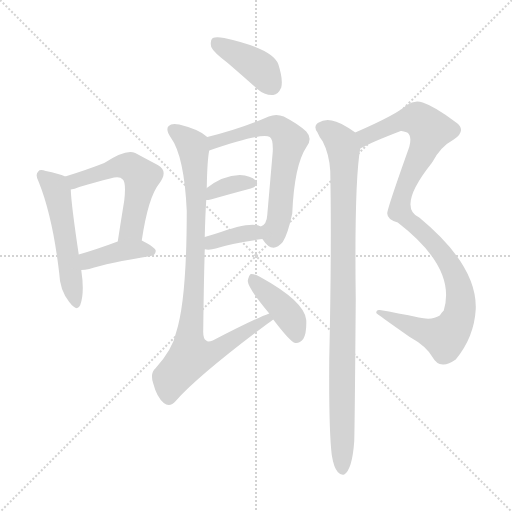
t = 0.00 s
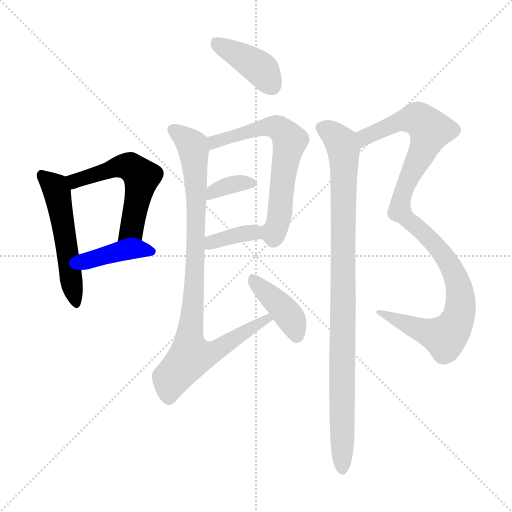
t = 1.63 s
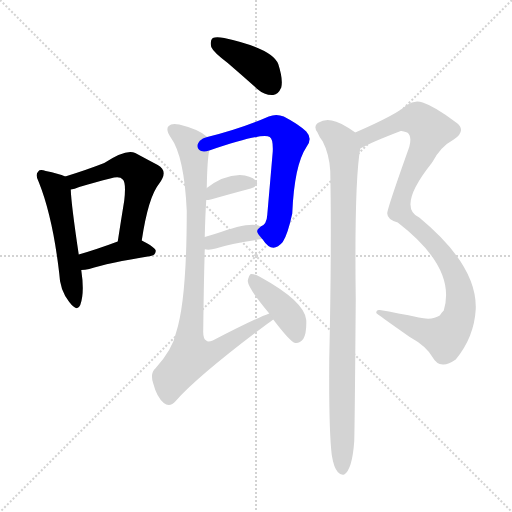
t = 3.25 s
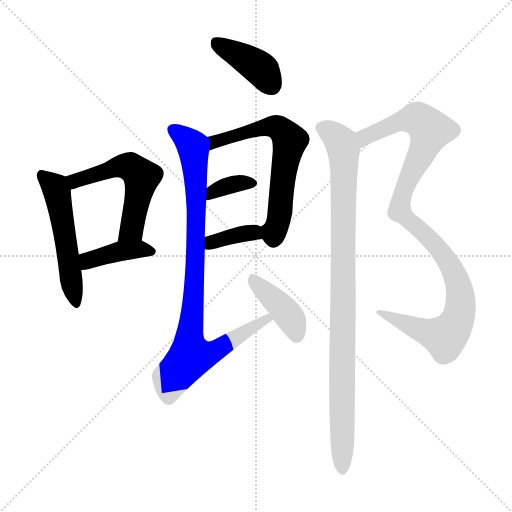
t = 4.88 s
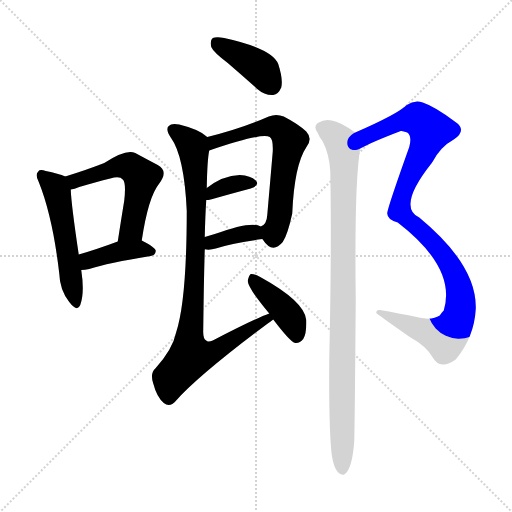
t = 6.51 s
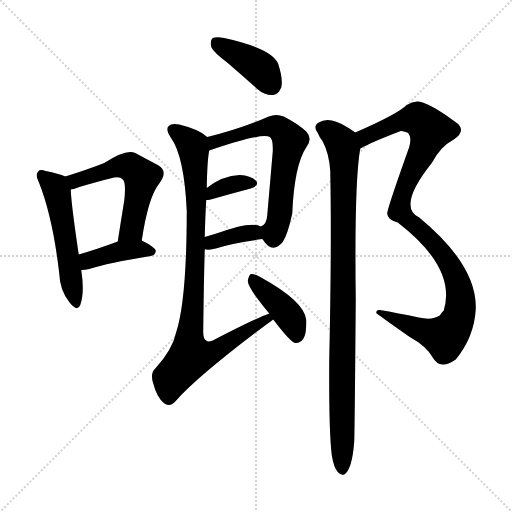
t = 8.14 s

The animated SVG that drew these frames (rendered in a browser with its animation timeline set to each time). Animation: 11 CSS @keyframes rules; one cycle of 8.14 s.

<svg version="1.1" viewBox="0 0 1024 1024" xmlns="http://www.w3.org/2000/svg">
  <g stroke="lightgray" stroke-dasharray="1,1" stroke-width="1" transform="scale(4, 4)">
    <line x1="0" y1="0" x2="256" y2="256"></line>
    <line x1="256" y1="0" x2="0" y2="256"></line>
    <line x1="128" y1="0" x2="128" y2="256"></line>
    <line x1="0" y1="128" x2="256" y2="128"></line>
  </g>
<g transform="scale(1, -1) translate(0, -900)">
   <style type="text/css">
    @keyframes keyframes0 {
      from {
       stroke: blue;
       stroke-dashoffset: 523;
       stroke-width: 128;
       }
       63% {
       animation-timing-function: step-end;
       stroke: blue;
       stroke-dashoffset: 0;
       stroke-width: 128;
       }
       to {
       stroke: black;
       stroke-width: 1024;
       }
       }
       #make-me-a-hanzi-animation-0 {
         animation: keyframes0 0.675618s both;
         animation-delay: 0.000000s;
         animation-timing-function: linear;
       }
    @keyframes keyframes1 {
      from {
       stroke: blue;
       stroke-dashoffset: 548;
       stroke-width: 128;
       }
       64% {
       animation-timing-function: step-end;
       stroke: blue;
       stroke-dashoffset: 0;
       stroke-width: 128;
       }
       to {
       stroke: black;
       stroke-width: 1024;
       }
       }
       #make-me-a-hanzi-animation-1 {
         animation: keyframes1 0.695964s both;
         animation-delay: 0.675618s;
         animation-timing-function: linear;
       }
    @keyframes keyframes2 {
      from {
       stroke: blue;
       stroke-dashoffset: 401;
       stroke-width: 128;
       }
       57% {
       animation-timing-function: step-end;
       stroke: blue;
       stroke-dashoffset: 0;
       stroke-width: 128;
       }
       to {
       stroke: black;
       stroke-width: 1024;
       }
       }
       #make-me-a-hanzi-animation-2 {
         animation: keyframes2 0.576335s both;
         animation-delay: 1.371582s;
         animation-timing-function: linear;
       }
    @keyframes keyframes3 {
      from {
       stroke: blue;
       stroke-dashoffset: 399;
       stroke-width: 128;
       }
       56% {
       animation-timing-function: step-end;
       stroke: blue;
       stroke-dashoffset: 0;
       stroke-width: 128;
       }
       to {
       stroke: black;
       stroke-width: 1024;
       }
       }
       #make-me-a-hanzi-animation-3 {
         animation: keyframes3 0.574707s both;
         animation-delay: 1.947917s;
         animation-timing-function: linear;
       }
    @keyframes keyframes4 {
      from {
       stroke: blue;
       stroke-dashoffset: 635;
       stroke-width: 128;
       }
       67% {
       animation-timing-function: step-end;
       stroke: blue;
       stroke-dashoffset: 0;
       stroke-width: 128;
       }
       to {
       stroke: black;
       stroke-width: 1024;
       }
       }
       #make-me-a-hanzi-animation-4 {
         animation: keyframes4 0.766764s both;
         animation-delay: 2.522624s;
         animation-timing-function: linear;
       }
    @keyframes keyframes5 {
      from {
       stroke: blue;
       stroke-dashoffset: 350;
       stroke-width: 128;
       }
       53% {
       animation-timing-function: step-end;
       stroke: blue;
       stroke-dashoffset: 0;
       stroke-width: 128;
       }
       to {
       stroke: black;
       stroke-width: 1024;
       }
       }
       #make-me-a-hanzi-animation-5 {
         animation: keyframes5 0.534831s both;
         animation-delay: 3.289388s;
         animation-timing-function: linear;
       }
    @keyframes keyframes6 {
      from {
       stroke: blue;
       stroke-dashoffset: 367;
       stroke-width: 128;
       }
       54% {
       animation-timing-function: step-end;
       stroke: blue;
       stroke-dashoffset: 0;
       stroke-width: 128;
       }
       to {
       stroke: black;
       stroke-width: 1024;
       }
       }
       #make-me-a-hanzi-animation-6 {
         animation: keyframes6 0.548665s both;
         animation-delay: 3.824219s;
         animation-timing-function: linear;
       }
    @keyframes keyframes7 {
      from {
       stroke: blue;
       stroke-dashoffset: 904;
       stroke-width: 128;
       }
       75% {
       animation-timing-function: step-end;
       stroke: blue;
       stroke-dashoffset: 0;
       stroke-width: 128;
       }
       to {
       stroke: black;
       stroke-width: 1024;
       }
       }
       #make-me-a-hanzi-animation-7 {
         animation: keyframes7 0.985677s both;
         animation-delay: 4.372884s;
         animation-timing-function: linear;
       }
    @keyframes keyframes8 {
      from {
       stroke: blue;
       stroke-dashoffset: 407;
       stroke-width: 128;
       }
       57% {
       animation-timing-function: step-end;
       stroke: blue;
       stroke-dashoffset: 0;
       stroke-width: 128;
       }
       to {
       stroke: black;
       stroke-width: 1024;
       }
       }
       #make-me-a-hanzi-animation-8 {
         animation: keyframes8 0.581217s both;
         animation-delay: 5.358561s;
         animation-timing-function: linear;
       }
    @keyframes keyframes9 {
      from {
       stroke: blue;
       stroke-dashoffset: 1042;
       stroke-width: 128;
       }
       77% {
       animation-timing-function: step-end;
       stroke: blue;
       stroke-dashoffset: 0;
       stroke-width: 128;
       }
       to {
       stroke: black;
       stroke-width: 1024;
       }
       }
       #make-me-a-hanzi-animation-9 {
         animation: keyframes9 1.097982s both;
         animation-delay: 5.939779s;
         animation-timing-function: linear;
       }
    @keyframes keyframes10 {
      from {
       stroke: blue;
       stroke-dashoffset: 961;
       stroke-width: 128;
       }
       76% {
       animation-timing-function: step-end;
       stroke: blue;
       stroke-dashoffset: 0;
       stroke-width: 128;
       }
       to {
       stroke: black;
       stroke-width: 1024;
       }
       }
       #make-me-a-hanzi-animation-10 {
         animation: keyframes10 1.032064s both;
         animation-delay: 7.037760s;
         animation-timing-function: linear;
       }
</style>
<path d="M 130.5 547.0 Q 117.5 553.0 91.5 558.0 Q 79.5 562.0 76.5 557.0 Q 69.5 551.0 77.5 536.0 Q 105.5 466.0 118.5 353.0 Q 119.5 320.0 138.5 296.0 Q 154.5 275.0 160.5 290.0 Q 169.5 314.0 162.5 360.0 L 157.5 391.0 Q 142.5 491.0 141.5 521.0 C 140.5 543.0 140.5 543.0 130.5 547.0 Z" fill="lightgray"></path> 
<path d="M 283.5 419.0 Q 296.5 506.0 318.5 533.0 Q 337.5 558.0 315.5 570.0 Q 296.5 580.0 270.5 594.0 Q 252.5 603.0 208.5 574.0 Q 175.5 561.0 130.5 547.0 C 101.5 538.0 112.5 514.0 141.5 521.0 Q 148.5 522.0 158.5 526.0 Q 192.5 536.0 220.5 543.0 Q 239.5 549.0 245.5 541.0 Q 252.5 535.0 248.5 499.0 Q 242.5 462.0 235.5 417.0 C 230.5 387.0 278.5 389.0 283.5 419.0 Z" fill="lightgray"></path> 
<path d="M 162.5 360.0 Q 169.5 360.0 178.5 362.0 Q 215.5 374.0 301.5 388.0 Q 310.5 389.0 311.5 398.0 Q 311.5 405.0 283.5 419.0 C 265.5 428.0 263.5 427.0 235.5 417.0 Q 192.5 401.0 157.5 391.0 C 128.5 383.0 132.5 359.0 162.5 360.0 Z" fill="lightgray"></path> 
<path d="M 455.5 774.0 Q 483.5 750.0 514.5 722.0 Q 529.5 709.0 546.5 710.0 Q 556.5 711.0 562.5 725.0 Q 566.5 741.0 556.5 772.0 Q 544.5 803.0 448.5 824.0 Q 432.5 827.0 425.5 824.0 Q 419.5 820.0 422.5 806.0 Q 426.5 796.0 455.5 774.0 Z" fill="lightgray"></path> 
<path d="M 524.5 422.0 L 525.5 421.0 Q 544.5 391.0 565.5 416.0 Q 575.5 431.0 584.5 473.0 Q 588.5 570.0 613.5 607.0 Q 625.5 623.0 612.5 637.0 Q 596.5 652.0 567.5 667.0 Q 552.5 673.0 537.5 667.0 Q 480.5 642.0 414.5 626.0 C 385.5 619.0 390.5 589.0 418.5 599.0 Q 523.5 635.0 539.5 626.0 Q 546.5 622.0 545.5 597.0 Q 539.5 527.0 534.5 470.0 Q 533.5 451.0 521.5 447.0 C 511.5 438.0 511.5 438.0 524.5 422.0 Z" fill="lightgray"></path> 
<path d="M 412.5 500.0 Q 416.5 500.0 421.5 501.0 Q 467.5 514.0 501.5 523.0 Q 520.5 530.0 511.5 539.0 Q 501.5 549.0 479.5 550.0 Q 445.5 549.0 413.5 524.0 C 389.5 506.0 382.5 498.0 412.5 500.0 Z" fill="lightgray"></path> 
<path d="M 409.5 401.0 Q 410.5 402.0 412.5 401.0 Q 421.5 400.0 431.5 403.0 Q 459.5 413.0 524.5 422.0 C 554.5 426.0 548.5 434.0 521.5 447.0 Q 503.5 459.0 429.5 432.0 Q 419.5 429.0 409.5 426.0 C 380.5 417.0 379.5 402.0 409.5 401.0 Z" fill="lightgray"></path> 
<path d="M 538.5 273.0 Q 510.5 263.0 425.5 219.0 Q 415.5 215.0 412.5 219.0 Q 405.5 223.0 406.5 241.0 Q 407.5 332.0 409.5 401.0 L 409.5 426.0 Q 410.5 469.0 412.5 500.0 L 413.5 524.0 Q 414.5 581.0 418.5 599.0 C 421.5 621.0 421.5 621.0 414.5 626.0 Q 399.5 641.0 358.5 651.0 Q 342.5 654.0 337.5 648.0 Q 330.5 642.0 341.5 625.0 Q 368.5 588.0 373.5 478.0 Q 373.5 301.0 352.5 236.0 Q 345.5 202.0 311.5 164.0 Q 299.5 154.0 306.5 133.0 Q 313.5 106.0 327.5 94.0 Q 339.5 84.0 351.5 98.0 Q 397.5 150.0 535.5 253.0 Q 541.5 257.0 546.5 261.0 C 570.5 279.0 566.5 284.0 538.5 273.0 Z" fill="lightgray"></path> 
<path d="M 546.5 261.0 Q 580.5 216.0 590.5 214.0 Q 599.5 213.0 606.5 222.0 Q 613.5 234.0 612.5 260.0 Q 609.5 297.0 520.5 346.0 Q 507.5 353.0 501.5 352.0 Q 497.5 349.0 495.5 338.0 Q 496.5 323.0 538.5 273.0 L 546.5 261.0 Z" fill="lightgray"></path> 
<path d="M 720.5 603.0 Q 741.5 615.0 801.5 638.0 Q 804.5 639.0 814.5 635.0 Q 824.5 628.0 818.5 606.0 Q 773.5 480.0 774.5 473.0 Q 774.5 461.0 795.5 455.0 Q 913.5 364.0 887.5 279.0 Q 883.5 275.0 879.5 269.0 Q 864.5 259.0 837.5 265.0 Q 795.5 274.0 759.5 280.0 Q 752.5 281.0 752.5 274.0 Q 752.5 273.0 819.5 226.0 Q 852.5 208.0 865.5 185.0 Q 872.5 172.0 885.5 171.0 Q 895.5 170.0 911.5 181.0 Q 948.5 226.0 951.5 282.0 Q 954.5 369.0 838.5 465.0 Q 793.5 486.0 863.5 574.0 Q 863.5 575.0 865.5 577.0 Q 881.5 607.0 907.5 621.0 Q 935.5 640.0 909.5 657.0 Q 869.5 687.0 845.5 695.0 Q 829.5 701.0 813.5 690.0 Q 795.5 672.0 710.5 635.0 C 683.5 623.0 693.5 590.0 720.5 603.0 Z" fill="lightgray"></path> 
<path d="M 663.5 -10.0 Q 667.5 -35.0 675.5 -44.0 Q 681.5 -51.0 688.5 -49.0 Q 704.5 -39.0 708.5 18.0 Q 709.5 51.0 711.5 301.0 Q 708.5 536.0 720.5 603.0 C 723.5 626.0 723.5 626.0 710.5 635.0 Q 679.5 657.0 663.5 659.0 Q 650.5 663.0 635.5 654.0 Q 626.5 647.0 634.5 636.0 Q 638.5 626.0 645.5 617.0 Q 658.5 592.0 660.5 558.0 Q 663.5 410.0 658.5 181.0 Q 657.5 39.0 663.5 -10.0 Z" fill="lightgray"></path> 
      <clipPath id="make-me-a-hanzi-clip-0">
      <path d="M 130.5 547.0 Q 117.5 553.0 91.5 558.0 Q 79.5 562.0 76.5 557.0 Q 69.5 551.0 77.5 536.0 Q 105.5 466.0 118.5 353.0 Q 119.5 320.0 138.5 296.0 Q 154.5 275.0 160.5 290.0 Q 169.5 314.0 162.5 360.0 L 157.5 391.0 Q 142.5 491.0 141.5 521.0 C 140.5 543.0 140.5 543.0 130.5 547.0 Z" fill="lightgray"></path>
      </clipPath>
      <path clip-path="url(#make-me-a-hanzi-clip-0)" d="M 84.5 549.0 L 113.5 517.0 L 150.5 296.0 " fill="none" id="make-me-a-hanzi-animation-0" stroke-dasharray="395 790" stroke-linecap="round"></path>

      <clipPath id="make-me-a-hanzi-clip-1">
      <path d="M 283.5 419.0 Q 296.5 506.0 318.5 533.0 Q 337.5 558.0 315.5 570.0 Q 296.5 580.0 270.5 594.0 Q 252.5 603.0 208.5 574.0 Q 175.5 561.0 130.5 547.0 C 101.5 538.0 112.5 514.0 141.5 521.0 Q 148.5 522.0 158.5 526.0 Q 192.5 536.0 220.5 543.0 Q 239.5 549.0 245.5 541.0 Q 252.5 535.0 248.5 499.0 Q 242.5 462.0 235.5 417.0 C 230.5 387.0 278.5 389.0 283.5 419.0 Z" fill="lightgray"></path>
      </clipPath>
      <path clip-path="url(#make-me-a-hanzi-clip-1)" d="M 139.5 543.0 L 150.5 538.0 L 241.5 568.0 L 263.5 565.0 L 283.5 546.0 L 263.5 441.0 L 241.5 424.0 " fill="none" id="make-me-a-hanzi-animation-1" stroke-dasharray="420 840" stroke-linecap="round"></path>

      <clipPath id="make-me-a-hanzi-clip-2">
      <path d="M 162.5 360.0 Q 169.5 360.0 178.5 362.0 Q 215.5 374.0 301.5 388.0 Q 310.5 389.0 311.5 398.0 Q 311.5 405.0 283.5 419.0 C 265.5 428.0 263.5 427.0 235.5 417.0 Q 192.5 401.0 157.5 391.0 C 128.5 383.0 132.5 359.0 162.5 360.0 Z" fill="lightgray"></path>
      </clipPath>
      <path clip-path="url(#make-me-a-hanzi-clip-2)" d="M 165.5 368.0 L 180.5 381.0 L 242.5 398.0 L 284.5 402.0 L 302.5 397.0 " fill="none" id="make-me-a-hanzi-animation-2" stroke-dasharray="273 546" stroke-linecap="round"></path>

      <clipPath id="make-me-a-hanzi-clip-3">
      <path d="M 455.5 774.0 Q 483.5 750.0 514.5 722.0 Q 529.5 709.0 546.5 710.0 Q 556.5 711.0 562.5 725.0 Q 566.5 741.0 556.5 772.0 Q 544.5 803.0 448.5 824.0 Q 432.5 827.0 425.5 824.0 Q 419.5 820.0 422.5 806.0 Q 426.5 796.0 455.5 774.0 Z" fill="lightgray"></path>
      </clipPath>
      <path clip-path="url(#make-me-a-hanzi-clip-3)" d="M 431.5 816.0 L 520.5 763.0 L 542.5 730.0 " fill="none" id="make-me-a-hanzi-animation-3" stroke-dasharray="271 542" stroke-linecap="round"></path>

      <clipPath id="make-me-a-hanzi-clip-4">
      <path d="M 524.5 422.0 L 525.5 421.0 Q 544.5 391.0 565.5 416.0 Q 575.5 431.0 584.5 473.0 Q 588.5 570.0 613.5 607.0 Q 625.5 623.0 612.5 637.0 Q 596.5 652.0 567.5 667.0 Q 552.5 673.0 537.5 667.0 Q 480.5 642.0 414.5 626.0 C 385.5 619.0 390.5 589.0 418.5 599.0 Q 523.5 635.0 539.5 626.0 Q 546.5 622.0 545.5 597.0 Q 539.5 527.0 534.5 470.0 Q 533.5 451.0 521.5 447.0 C 511.5 438.0 511.5 438.0 524.5 422.0 Z" fill="lightgray"></path>
      </clipPath>
      <path clip-path="url(#make-me-a-hanzi-clip-4)" d="M 423.5 620.0 L 430.5 615.0 L 523.5 645.0 L 549.5 647.0 L 579.5 619.0 L 555.5 452.0 L 547.5 432.0 L 532.5 429.0 " fill="none" id="make-me-a-hanzi-animation-4" stroke-dasharray="507 1014" stroke-linecap="round"></path>

      <clipPath id="make-me-a-hanzi-clip-5">
      <path d="M 412.5 500.0 Q 416.5 500.0 421.5 501.0 Q 467.5 514.0 501.5 523.0 Q 520.5 530.0 511.5 539.0 Q 501.5 549.0 479.5 550.0 Q 445.5 549.0 413.5 524.0 C 389.5 506.0 382.5 498.0 412.5 500.0 Z" fill="lightgray"></path>
      </clipPath>
      <path clip-path="url(#make-me-a-hanzi-clip-5)" d="M 416.5 506.0 L 427.5 517.0 L 463.5 531.0 L 503.5 533.0 " fill="none" id="make-me-a-hanzi-animation-5" stroke-dasharray="222 444" stroke-linecap="round"></path>

      <clipPath id="make-me-a-hanzi-clip-6">
      <path d="M 409.5 401.0 Q 410.5 402.0 412.5 401.0 Q 421.5 400.0 431.5 403.0 Q 459.5 413.0 524.5 422.0 C 554.5 426.0 548.5 434.0 521.5 447.0 Q 503.5 459.0 429.5 432.0 Q 419.5 429.0 409.5 426.0 C 380.5 417.0 379.5 402.0 409.5 401.0 Z" fill="lightgray"></path>
      </clipPath>
      <path clip-path="url(#make-me-a-hanzi-clip-6)" d="M 411.5 407.0 L 466.5 430.0 L 506.5 435.0 L 513.5 427.0 " fill="none" id="make-me-a-hanzi-animation-6" stroke-dasharray="239 478" stroke-linecap="round"></path>

      <clipPath id="make-me-a-hanzi-clip-7">
      <path d="M 538.5 273.0 Q 510.5 263.0 425.5 219.0 Q 415.5 215.0 412.5 219.0 Q 405.5 223.0 406.5 241.0 Q 407.5 332.0 409.5 401.0 L 409.5 426.0 Q 410.5 469.0 412.5 500.0 L 413.5 524.0 Q 414.5 581.0 418.5 599.0 C 421.5 621.0 421.5 621.0 414.5 626.0 Q 399.5 641.0 358.5 651.0 Q 342.5 654.0 337.5 648.0 Q 330.5 642.0 341.5 625.0 Q 368.5 588.0 373.5 478.0 Q 373.5 301.0 352.5 236.0 Q 345.5 202.0 311.5 164.0 Q 299.5 154.0 306.5 133.0 Q 313.5 106.0 327.5 94.0 Q 339.5 84.0 351.5 98.0 Q 397.5 150.0 535.5 253.0 Q 541.5 257.0 546.5 261.0 C 570.5 279.0 566.5 284.0 538.5 273.0 Z" fill="lightgray"></path>
      </clipPath>
      <path clip-path="url(#make-me-a-hanzi-clip-7)" d="M 345.5 641.0 L 384.5 609.0 L 391.5 555.0 L 391.5 395.0 L 378.5 223.0 L 381.5 188.0 L 424.5 195.0 L 537.5 264.0 " fill="none" id="make-me-a-hanzi-animation-7" stroke-dasharray="776 1552" stroke-linecap="round"></path>

      <clipPath id="make-me-a-hanzi-clip-8">
      <path d="M 546.5 261.0 Q 580.5 216.0 590.5 214.0 Q 599.5 213.0 606.5 222.0 Q 613.5 234.0 612.5 260.0 Q 609.5 297.0 520.5 346.0 Q 507.5 353.0 501.5 352.0 Q 497.5 349.0 495.5 338.0 Q 496.5 323.0 538.5 273.0 L 546.5 261.0 Z" fill="lightgray"></path>
      </clipPath>
      <path clip-path="url(#make-me-a-hanzi-clip-8)" d="M 504.5 343.0 L 584.5 259.0 L 592.5 225.0 " fill="none" id="make-me-a-hanzi-animation-8" stroke-dasharray="279 558" stroke-linecap="round"></path>

      <clipPath id="make-me-a-hanzi-clip-9">
      <path d="M 720.5 603.0 Q 741.5 615.0 801.5 638.0 Q 804.5 639.0 814.5 635.0 Q 824.5 628.0 818.5 606.0 Q 773.5 480.0 774.5 473.0 Q 774.5 461.0 795.5 455.0 Q 913.5 364.0 887.5 279.0 Q 883.5 275.0 879.5 269.0 Q 864.5 259.0 837.5 265.0 Q 795.5 274.0 759.5 280.0 Q 752.5 281.0 752.5 274.0 Q 752.5 273.0 819.5 226.0 Q 852.5 208.0 865.5 185.0 Q 872.5 172.0 885.5 171.0 Q 895.5 170.0 911.5 181.0 Q 948.5 226.0 951.5 282.0 Q 954.5 369.0 838.5 465.0 Q 793.5 486.0 863.5 574.0 Q 863.5 575.0 865.5 577.0 Q 881.5 607.0 907.5 621.0 Q 935.5 640.0 909.5 657.0 Q 869.5 687.0 845.5 695.0 Q 829.5 701.0 813.5 690.0 Q 795.5 672.0 710.5 635.0 C 683.5 623.0 693.5 590.0 720.5 603.0 Z" fill="lightgray"></path>
      </clipPath>
      <path clip-path="url(#make-me-a-hanzi-clip-9)" d="M 722.5 609.0 L 730.5 627.0 L 806.5 659.0 L 832.5 663.0 L 860.5 639.0 L 836.5 576.0 L 814.5 540.0 L 799.5 478.0 L 886.5 390.0 L 908.5 353.0 L 919.5 318.0 L 917.5 265.0 L 889.5 226.0 L 819.5 247.0 L 756.5 277.0 " fill="none" id="make-me-a-hanzi-animation-9" stroke-dasharray="914 1828" stroke-linecap="round"></path>

      <clipPath id="make-me-a-hanzi-clip-10">
      <path d="M 663.5 -10.0 Q 667.5 -35.0 675.5 -44.0 Q 681.5 -51.0 688.5 -49.0 Q 704.5 -39.0 708.5 18.0 Q 709.5 51.0 711.5 301.0 Q 708.5 536.0 720.5 603.0 C 723.5 626.0 723.5 626.0 710.5 635.0 Q 679.5 657.0 663.5 659.0 Q 650.5 663.0 635.5 654.0 Q 626.5 647.0 634.5 636.0 Q 638.5 626.0 645.5 617.0 Q 658.5 592.0 660.5 558.0 Q 663.5 410.0 658.5 181.0 Q 657.5 39.0 663.5 -10.0 Z" fill="lightgray"></path>
      </clipPath>
      <path clip-path="url(#make-me-a-hanzi-clip-10)" d="M 642.5 645.0 L 662.5 635.0 L 682.5 615.0 L 687.5 595.0 L 684.5 -39.0 " fill="none" id="make-me-a-hanzi-animation-10" stroke-dasharray="833 1666" stroke-linecap="round"></path>

</g>
</svg>
